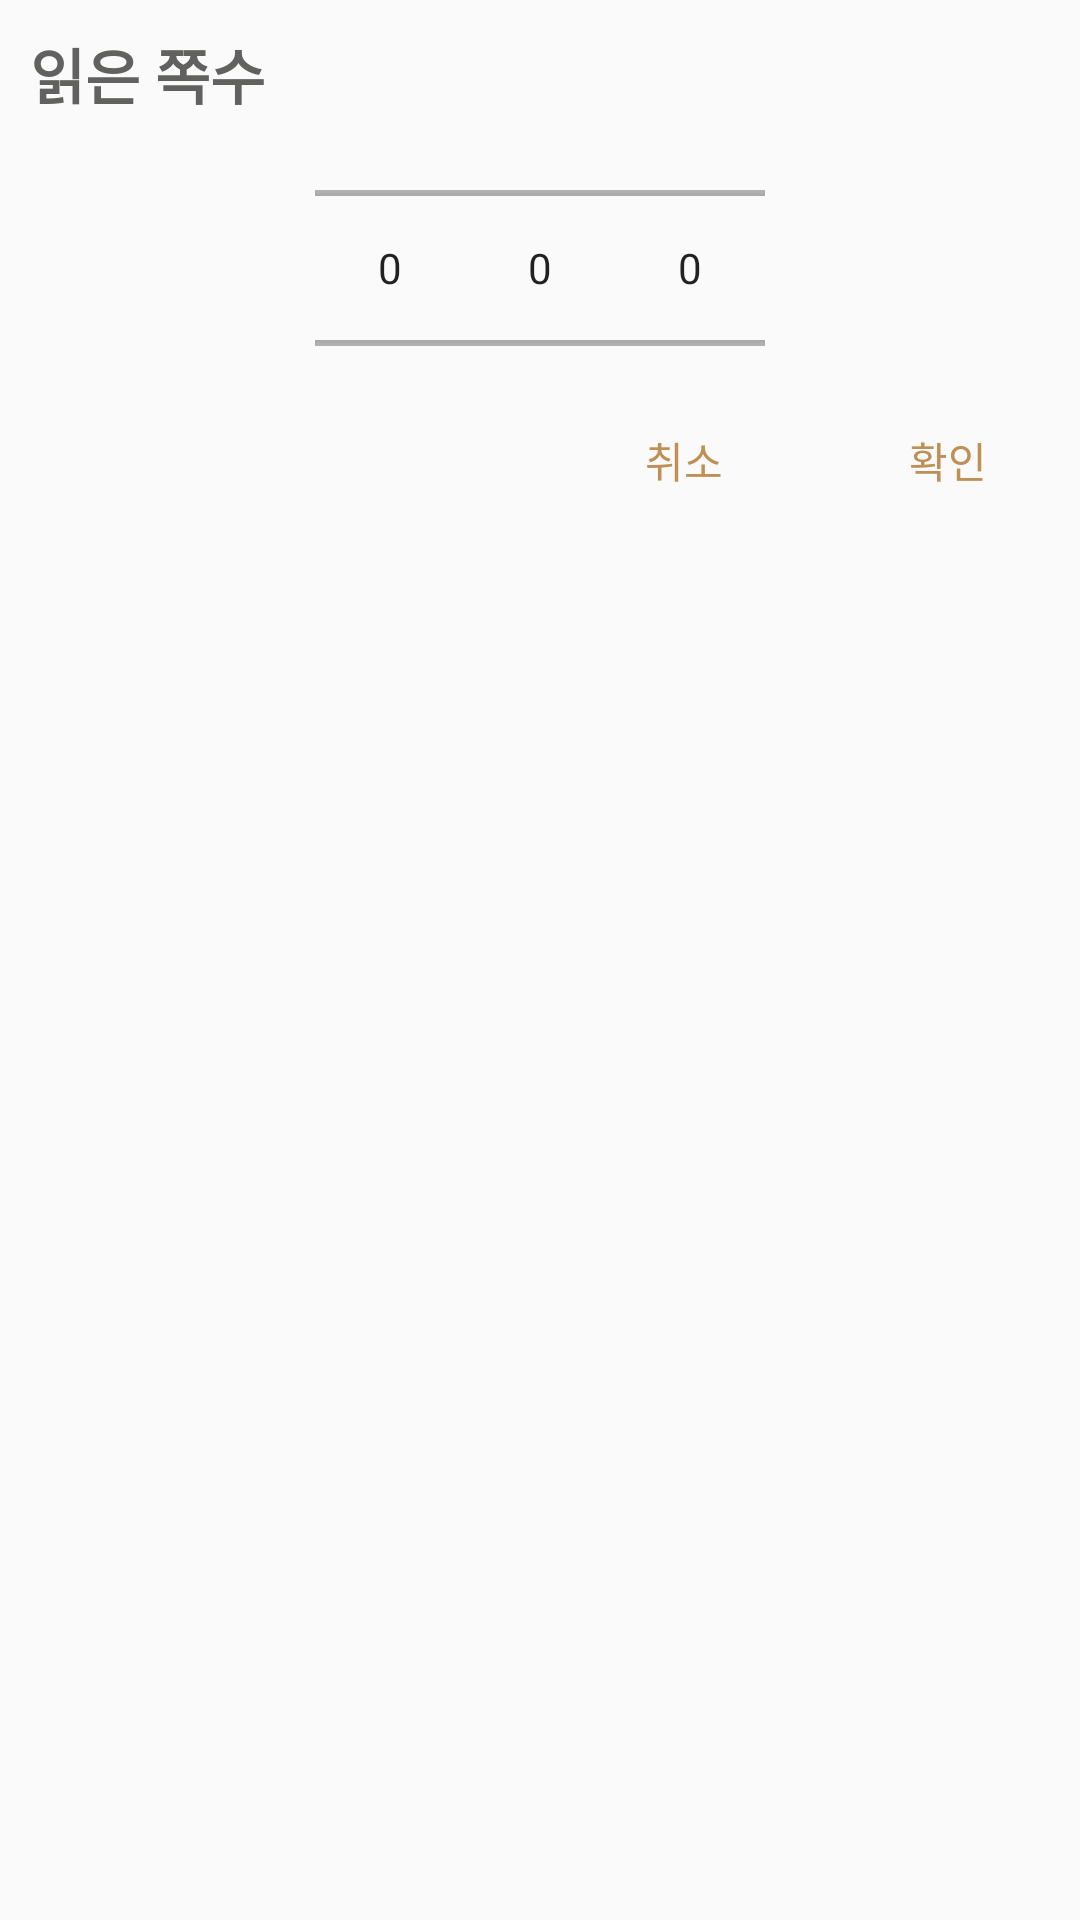

Write the Android layout XML for this screen, with the resource values it uses.
<!-- AndroidManifest.xml: application theme AppTheme.NoActionBar -->
<!-- res/layout/numberpicker3_layout.xml -->
<?xml version="1.0" encoding="utf-8"?>
<RelativeLayout xmlns:android="http://schemas.android.com/apk/res/android"
    android:layout_width="match_parent"
    android:layout_height="match_parent">

    <TextView
        android:id="@+id/textView"
        android:layout_width="wrap_content"
        android:layout_height="wrap_content"
        android:layout_margin="10dp"
        android:text="읽은 쪽수"
        android:textColor="@color/colorPrimaryDark"
        android:textSize="20dp"
        android:textStyle="bold" />

    <RelativeLayout
        android:layout_width="match_parent"
        android:layout_height="wrap_content"
        android:layout_below="@id/textView"
        android:id="@+id/relativeLayout">


        <NumberPicker
            android:id="@+id/numberPicker1"
            android:layout_width="50dp"
            android:layout_height="80dp"
            android:layout_alignBaseline="@+id/numberPicker2"
            android:layout_alignBottom="@+id/numberPicker2"
            android:layout_toLeftOf="@+id/numberPicker2" />

        <NumberPicker
            android:id="@+id/numberPicker2"
            android:layout_width="50dp"
            android:layout_height="80dp"
            android:layout_centerHorizontal="true"/>

        <NumberPicker
            android:id="@+id/numberPicker3"
            android:layout_width="50dp"
            android:layout_height="80dp"
            android:layout_alignBaseline="@+id/numberPicker2"
            android:layout_alignBottom="@+id/numberPicker2"
            android:layout_toRightOf="@+id/numberPicker2" />
    </RelativeLayout>


    <Button
        android:id="@+id/cancel"
        android:layout_width="wrap_content"
        android:layout_height="wrap_content"
        android:layout_alignParentEnd="true"
        android:layout_below="@+id/relativeLayout"
        android:background="#00ffffff"
        android:text="확인"
        android:textColor="@color/colorAccent" />

    <Button
        android:id="@+id/set"
        android:layout_width="wrap_content"
        android:layout_height="wrap_content"
        android:layout_alignBaseline="@+id/cancel"
        android:layout_alignBottom="@+id/cancel"
        android:layout_toStartOf="@+id/cancel"
        android:background="#00ffffff"
        android:text="취소"
        android:textColor="@color/colorAccent" />


</RelativeLayout>
<!-- resources referenced by this layout -->
<resources>
  <color name="colorAccent">#BF9056</color>
  <color name="colorPrimaryDark">#616160</color>
  <style name="AppTheme.NoActionBar">
          <item name="windowActionBar">false</item>
          <item name="windowNoTitle">true</item>
      </style>
</resources>
